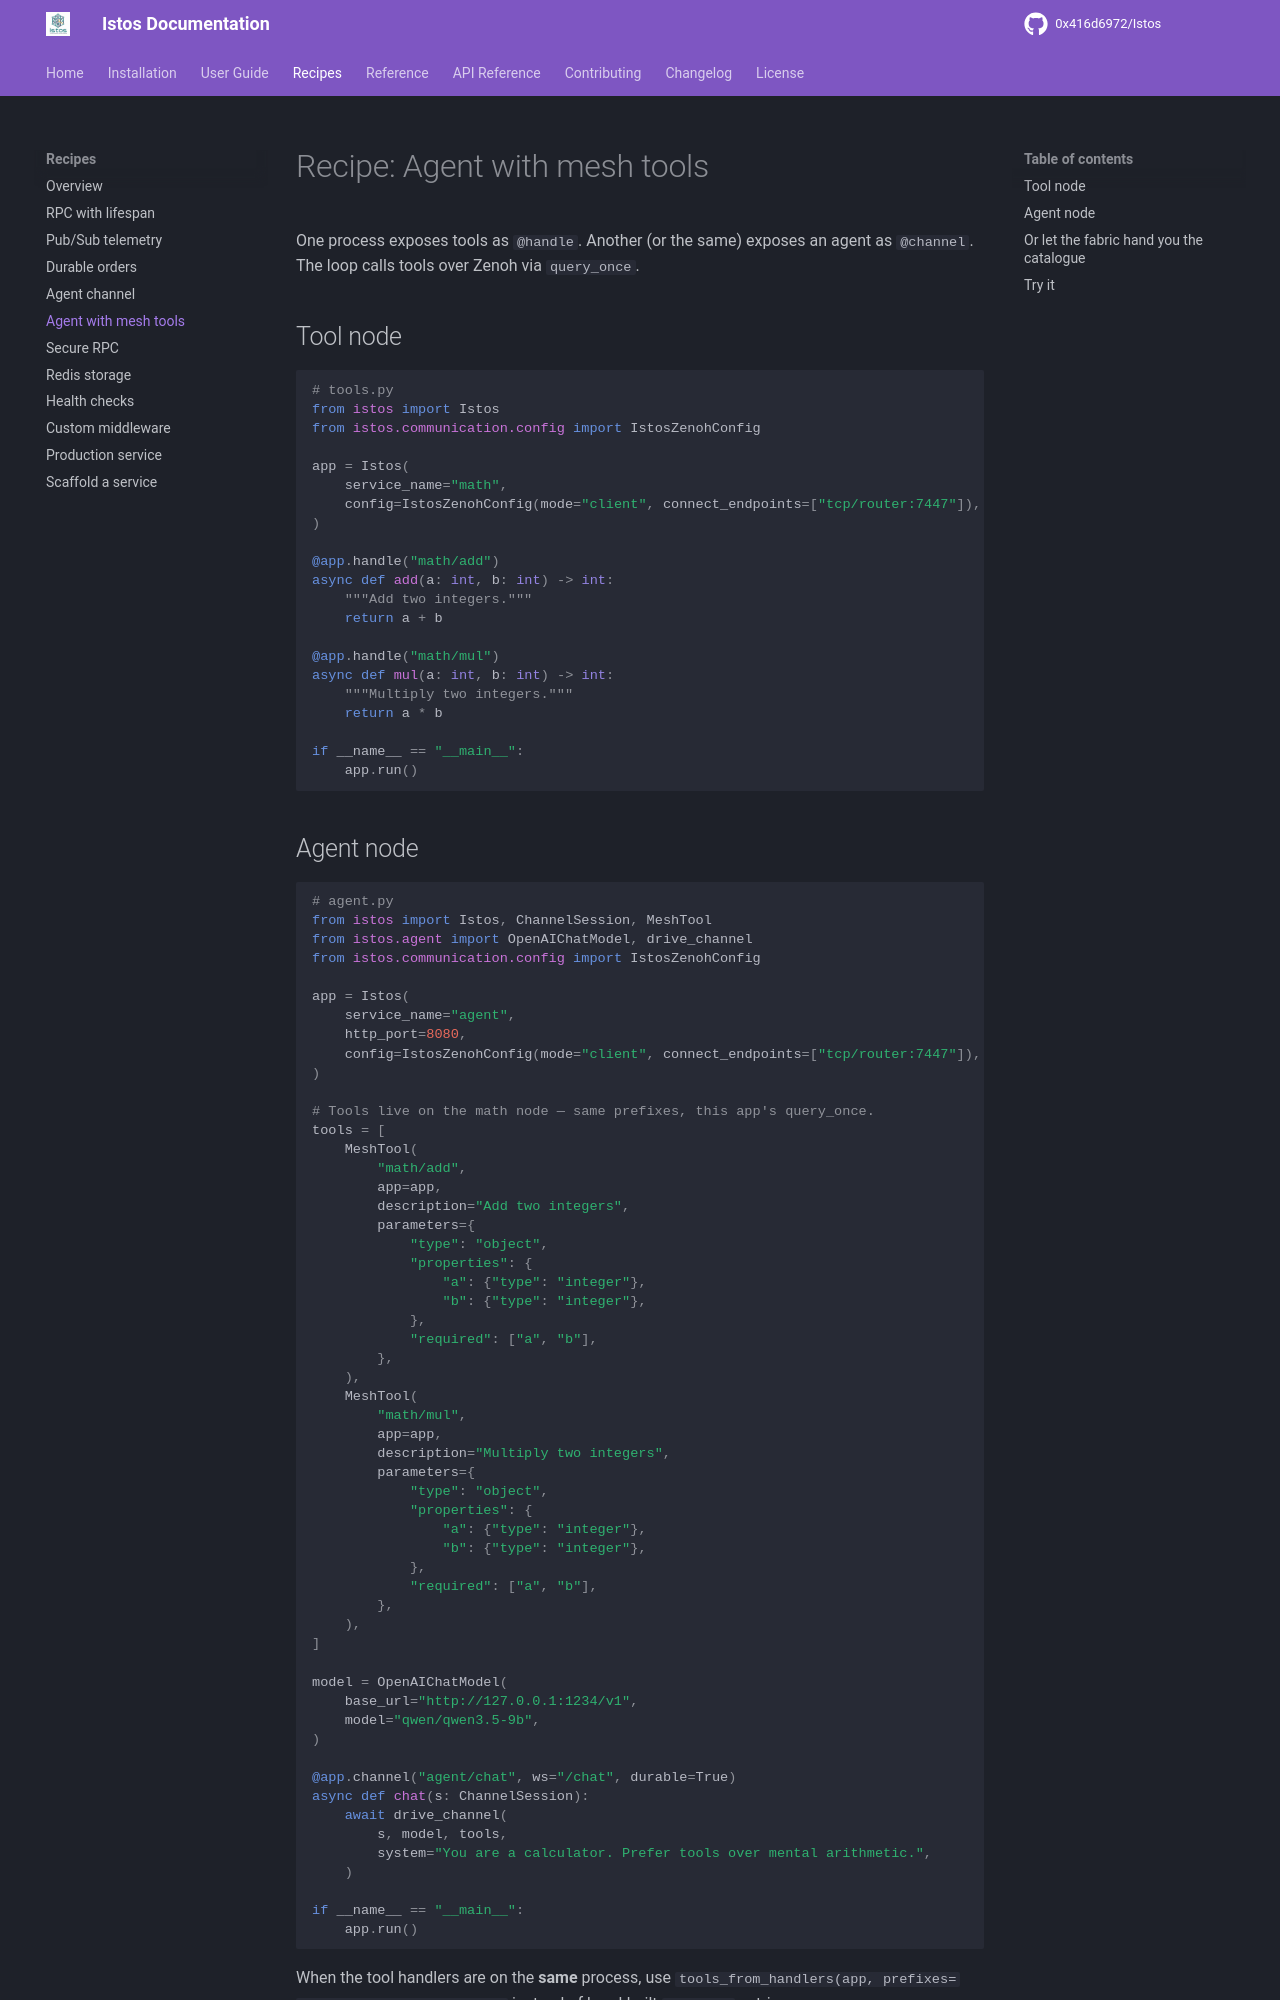

repository: 0x416d6972/Istos · page: recipes/agent-tools/index.html · generator: mkdocs

# Recipe: Agent with mesh tools

One process exposes tools as `@handle`. Another (or the same) exposes an agent
as `@channel`. The loop calls tools over Zenoh via `query_once`.

## Tool node

```python
# tools.py
from istos import Istos
from istos.communication.config import IstosZenohConfig

app = Istos(
    service_name="math",
    config=IstosZenohConfig(mode="client", connect_endpoints=["tcp/router:7447"]),
)

@app.handle("math/add")
async def add(a: int, b: int) -> int:
    """Add two integers."""
    return a + b

@app.handle("math/mul")
async def mul(a: int, b: int) -> int:
    """Multiply two integers."""
    return a * b

if __name__ == "__main__":
    app.run()
```

## Agent node

```python
# agent.py
from istos import Istos, ChannelSession, MeshTool
from istos.agent import OpenAIChatModel, drive_channel
from istos.communication.config import IstosZenohConfig

app = Istos(
    service_name="agent",
    http_port=8080,
    config=IstosZenohConfig(mode="client", connect_endpoints=["tcp/router:7447"]),
)

# Tools live on the math node — same prefixes, this app's query_once.
tools = [
    MeshTool(
        "math/add",
        app=app,
        description="Add two integers",
        parameters={
            "type": "object",
            "properties": {
                "a": {"type": "integer"},
                "b": {"type": "integer"},
            },
            "required": ["a", "b"],
        },
    ),
    MeshTool(
        "math/mul",
        app=app,
        description="Multiply two integers",
        parameters={
            "type": "object",
            "properties": {
                "a": {"type": "integer"},
                "b": {"type": "integer"},
            },
            "required": ["a", "b"],
        },
    ),
]

model = OpenAIChatModel(
    base_url="http://127.0.0.1:1234/v1",
    model="qwen/qwen3.5-9b",
)

@app.channel("agent/chat", ws="/chat", durable=True)
async def chat(s: ChannelSession):
    await drive_channel(
        s, model, tools,
        system="You are a calculator. Prefer tools over mental arithmetic.",
    )

if __name__ == "__main__":
    app.run()
```

When the tool handlers are on the **same** process, use
`tools_from_handlers(app, prefixes=["math/add", "math/mul"])` instead of
hand-built `MeshTool` entries.
